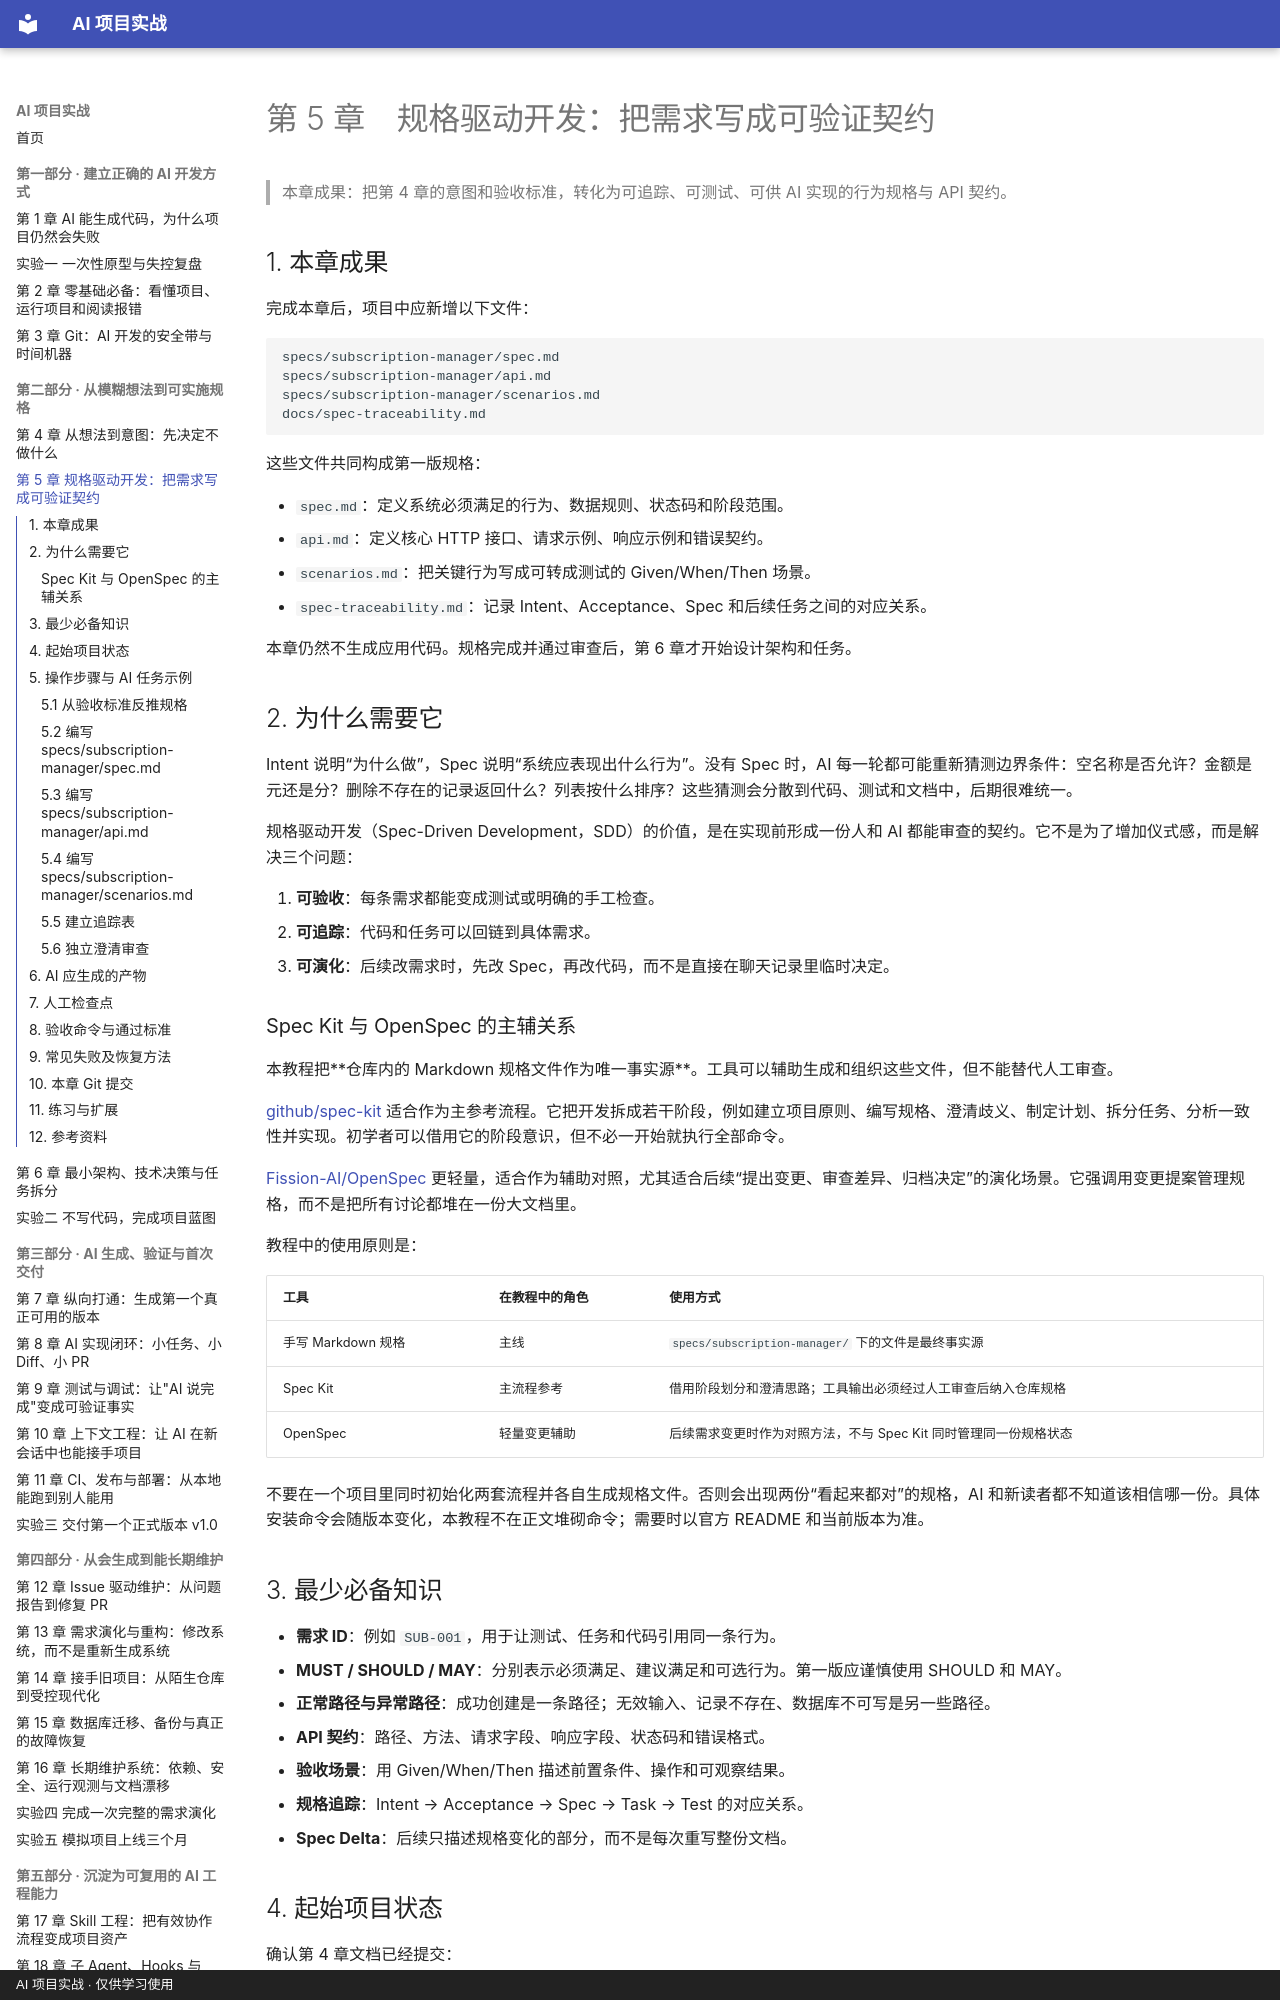

repository: zzy00747/ai-project-tutorial · page: chapters/ch05-spec-driven-development/index.html · generator: mkdocs · copyright: AI 项目实战 · 仅供学习使用

# 第 5 章　规格驱动开发：把需求写成可验证契约

> 本章成果：把第 4 章的意图和验收标准，转化为可追踪、可测试、可供 AI 实现的行为规格与 API 契约。

## 1. 本章成果

完成本章后，项目中应新增以下文件：

```text
specs/subscription-manager/spec.md
specs/subscription-manager/api.md
specs/subscription-manager/scenarios.md
docs/spec-traceability.md
```

这些文件共同构成第一版规格：

- `spec.md`：定义系统必须满足的行为、数据规则、状态码和阶段范围。
- `api.md`：定义核心 HTTP 接口、请求示例、响应示例和错误契约。
- `scenarios.md`：把关键行为写成可转成测试的 Given/When/Then 场景。
- `spec-traceability.md`：记录 Intent、Acceptance、Spec 和后续任务之间的对应关系。

本章仍然不生成应用代码。规格完成并通过审查后，第 6 章才开始设计架构和任务。

## 2. 为什么需要它

Intent 说明“为什么做”，Spec 说明“系统应表现出什么行为”。没有 Spec 时，AI 每一轮都可能重新猜测边界条件：空名称是否允许？金额是元还是分？删除不存在的记录返回什么？列表按什么排序？这些猜测会分散到代码、测试和文档中，后期很难统一。

规格驱动开发（Spec-Driven Development，SDD）的价值，是在实现前形成一份人和 AI 都能审查的契约。它不是为了增加仪式感，而是解决三个问题：

1. **可验收**：每条需求都能变成测试或明确的手工检查。
2. **可追踪**：代码和任务可以回链到具体需求。
3. **可演化**：后续改需求时，先改 Spec，再改代码，而不是直接在聊天记录里临时决定。

### Spec Kit 与 OpenSpec 的主辅关系

本教程把**仓库内的 Markdown 规格文件作为唯一事实源**。工具可以辅助生成和组织这些文件，但不能替代人工审查。

[github/spec-kit](https://github.com/github/spec-kit) 适合作为主参考流程。它把开发拆成若干阶段，例如建立项目原则、编写规格、澄清歧义、制定计划、拆分任务、分析一致性并实现。初学者可以借用它的阶段意识，但不必一开始就执行全部命令。

[Fission-AI/OpenSpec](https://github.com/Fission-AI/OpenSpec) 更轻量，适合作为辅助对照，尤其适合后续“提出变更、审查差异、归档决定”的演化场景。它强调用变更提案管理规格，而不是把所有讨论都堆在一份大文档里。

教程中的使用原则是：

| 工具 | 在教程中的角色 | 使用方式 |
|---|---|---|
| 手写 Markdown 规格 | 主线 | `specs/subscription-manager/` 下的文件是最终事实源 |
| Spec Kit | 主流程参考 | 借用阶段划分和澄清思路；工具输出必须经过人工审查后纳入仓库规格 |
| OpenSpec | 轻量变更辅助 | 后续需求变更时作为对照方法，不与 Spec Kit 同时管理同一份规格状态 |

不要在一个项目里同时初始化两套流程并各自生成规格文件。否则会出现两份“看起来都对”的规格，AI 和新读者都不知道该相信哪一份。具体安装命令会随版本变化，本教程不在正文堆砌命令；需要时以官方 README 和当前版本为准。

## 3. 最少必备知识

- **需求 ID**：例如 `SUB-001`，用于让测试、任务和代码引用同一条行为。
- **MUST / SHOULD / MAY**：分别表示必须满足、建议满足和可选行为。第一版应谨慎使用 SHOULD 和 MAY。
- **正常路径与异常路径**：成功创建是一条路径；无效输入、记录不存在、数据库不可写是另一些路径。
- **API 契约**：路径、方法、请求字段、响应字段、状态码和错误格式。
- **验收场景**：用 Given/When/Then 描述前置条件、操作和可观察结果。
- **规格追踪**：Intent → Acceptance → Spec → Task → Test 的对应关系。
- **Spec Delta**：后续只描述规格变化的部分，而不是每次重写整份文档。
